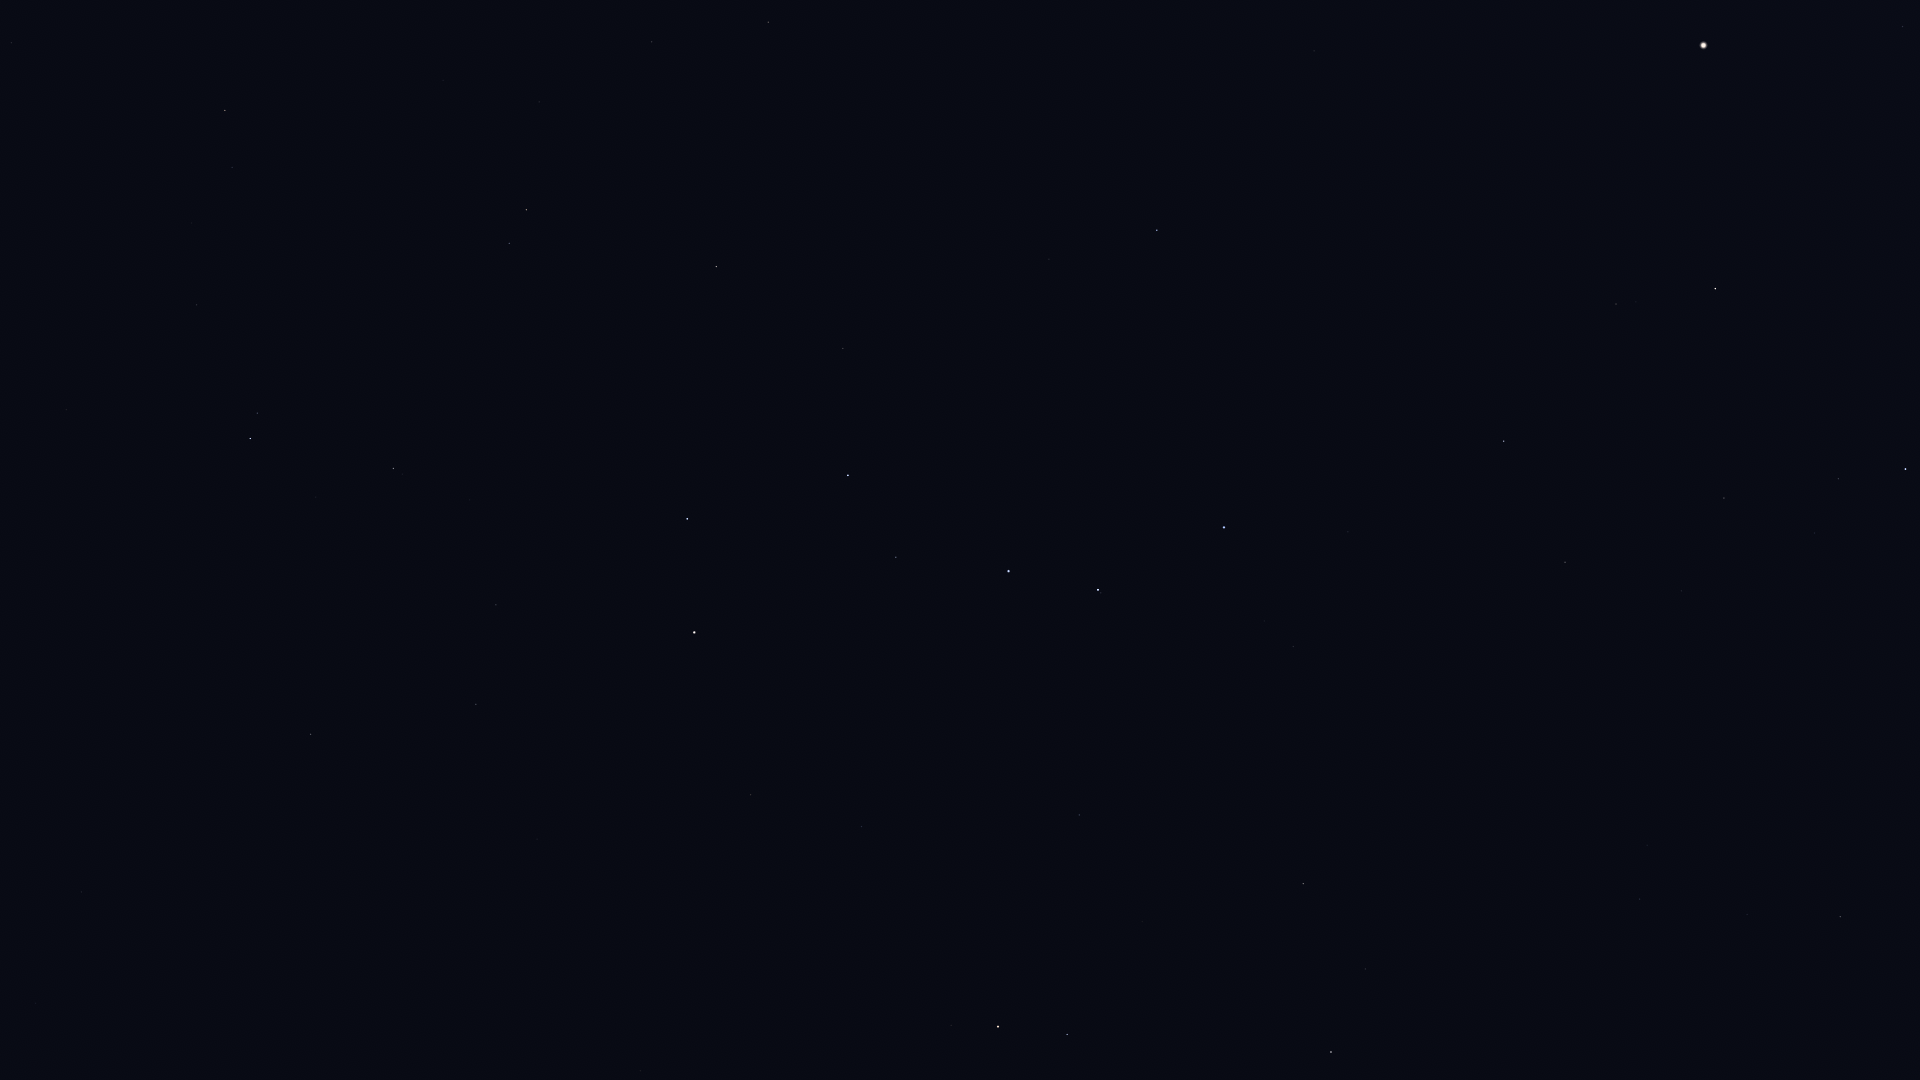

Values plotted in this chart, from the file beside it:
Star_ID, Name, X, Y
30060, HIP 30060, 35, 1003
33449, HIP 33449, 81, 892
40687, Násti, 294, 767
41075, Alsciaukat, 66, 410
41704, Muscida, 311, 734
43587, Copernicus, 37, 21
43674, Stribor, 87, 126
44127, Talitha, 250, 439
44248, HIP 44248, 196, 305
44471, Alkaphrah, 257, 413
44700, HIP 44700, 191, 223
45688, HIP 45688, 232, 167
45860, HIP 45860, 225, 110
46471, Intercrus, 335, 345
46952, HIP 46952, 298, 138
47087, Illyrian, 295, 100
49593, HIP 49593, 443, 80
50372, Tania Borealis, 509, 243
50801, Tania Australis, 526, 210
51233, HIP 51233, 539, 102
53229, Praecipua, 651, 42
53721, Chalawan, 678, 178
53910, Merak, 687, 519
54061, Dubhe, 694, 632
54539, HIP 54539, 716, 267
55219, Alula Borealis, 768, 22
56211, Giausar, 751, 795
57399, Taiyangshou, 843, 348
57820, Aniara, 827, 556
58001, Phecda, 848, 475
58952, Tonatiuh, 780, 963
59774, Megrez, 896, 557
61177, Funi, 828, 921
61281, HIP 61281, 861, 827
61317, Chara, 1049, 259
62223, La Superba, 1061, 355
62423, Tianyi, 909, 776
62956, Alioth, 1008, 571
63076, Taiyi, 935, 756
63125, Cor Caroli, 1157, 230
64394, HIP 64394, 1314, 51
65378, Mizar, 1098, 590
65477, Alcor, 1101, 593
66192, Liesma, 1137, 583
67301, Alkaid, 1224, 527
68756, Thuban, 1079, 815
69673, Arcturus, 1703, 45
69732, Xuange, 1348, 532
71053, HIP 71053, 1616, 304
71075, Seginus, 1504, 441
71795, HIP 71795, 1902, 26
72105, Izar, 1715, 288
72487, Merga, 1440, 614
72607, Kochab, 998, 1027
72845, Arcalís, 1888, 159
73136, Baekdu, 991, 1044
73555, Nekkar, 1565, 562
74961, Nikawiy, 1591, 636
75097, Pherkad, 1067, 1034
75411, Alkalurops, 1681, 591
... 12 more rows
